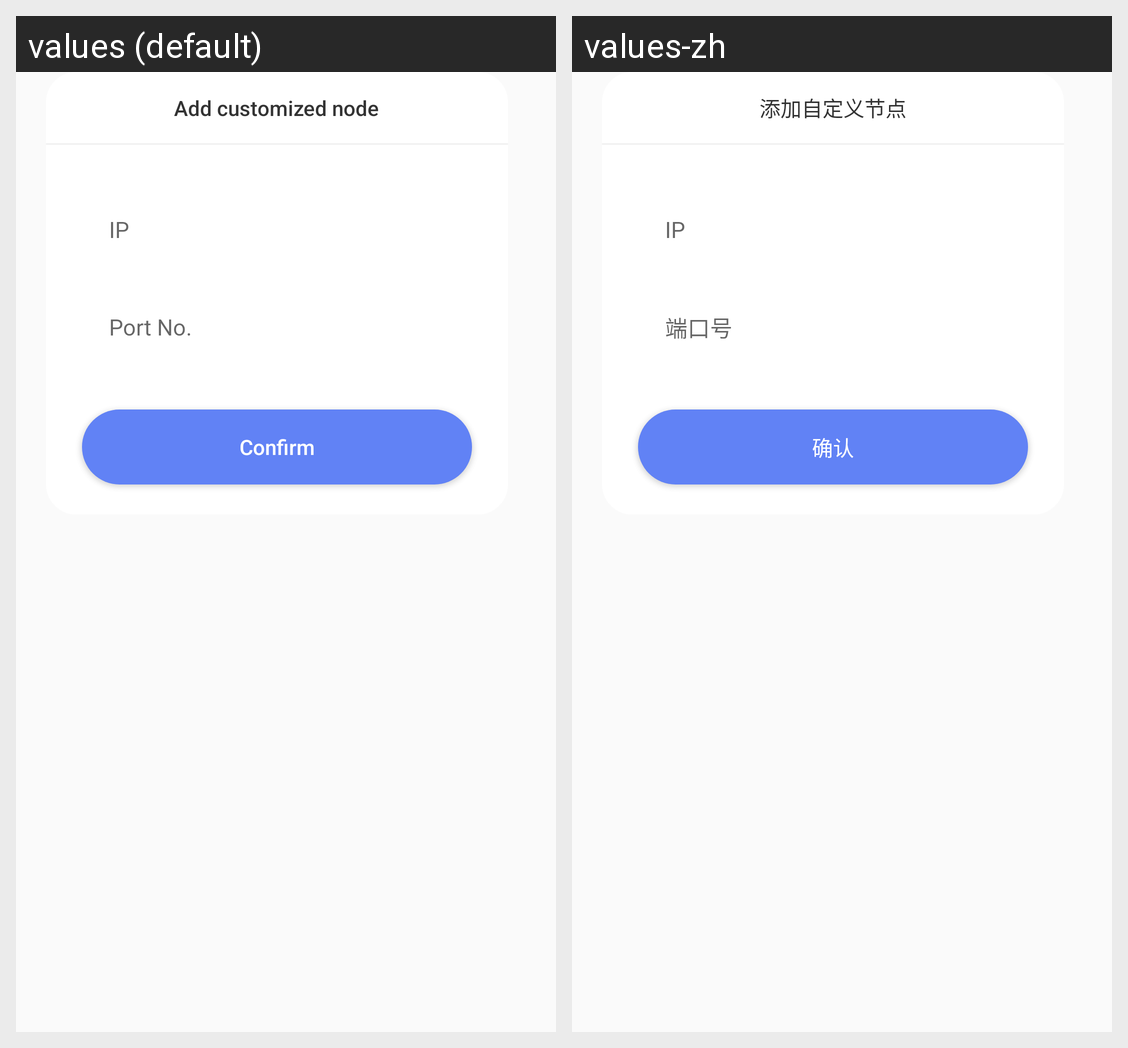

This grid shows one Android layout under two languages. Give, for every string resource on the screen, its name, the default text and each shown locale's text.
Android screen res/layout/add_node_layout.xml rendered under 2 locales, left to right: values (default), values-zh. Device: Nexus 5 (rendered at 1080×1920; each locale shown at half size, 540×960, under a caption strip naming it); theme AppTheme.
Strings drawn on this screen, with the default value and each locale's value (text and hints the layout hard-codes, and strings that could not be matched under every locale, appear in the picture but are not listed):

add_custom_node
  values: Add customized node
  values-zh: 添加自定义节点

ip
  values: IP
  values-zh: IP  [not translated; the default value is used]

port_number
  values: Port No.
  values-zh: 端口号

confirm
  values: Confirm
  values-zh: 确认
